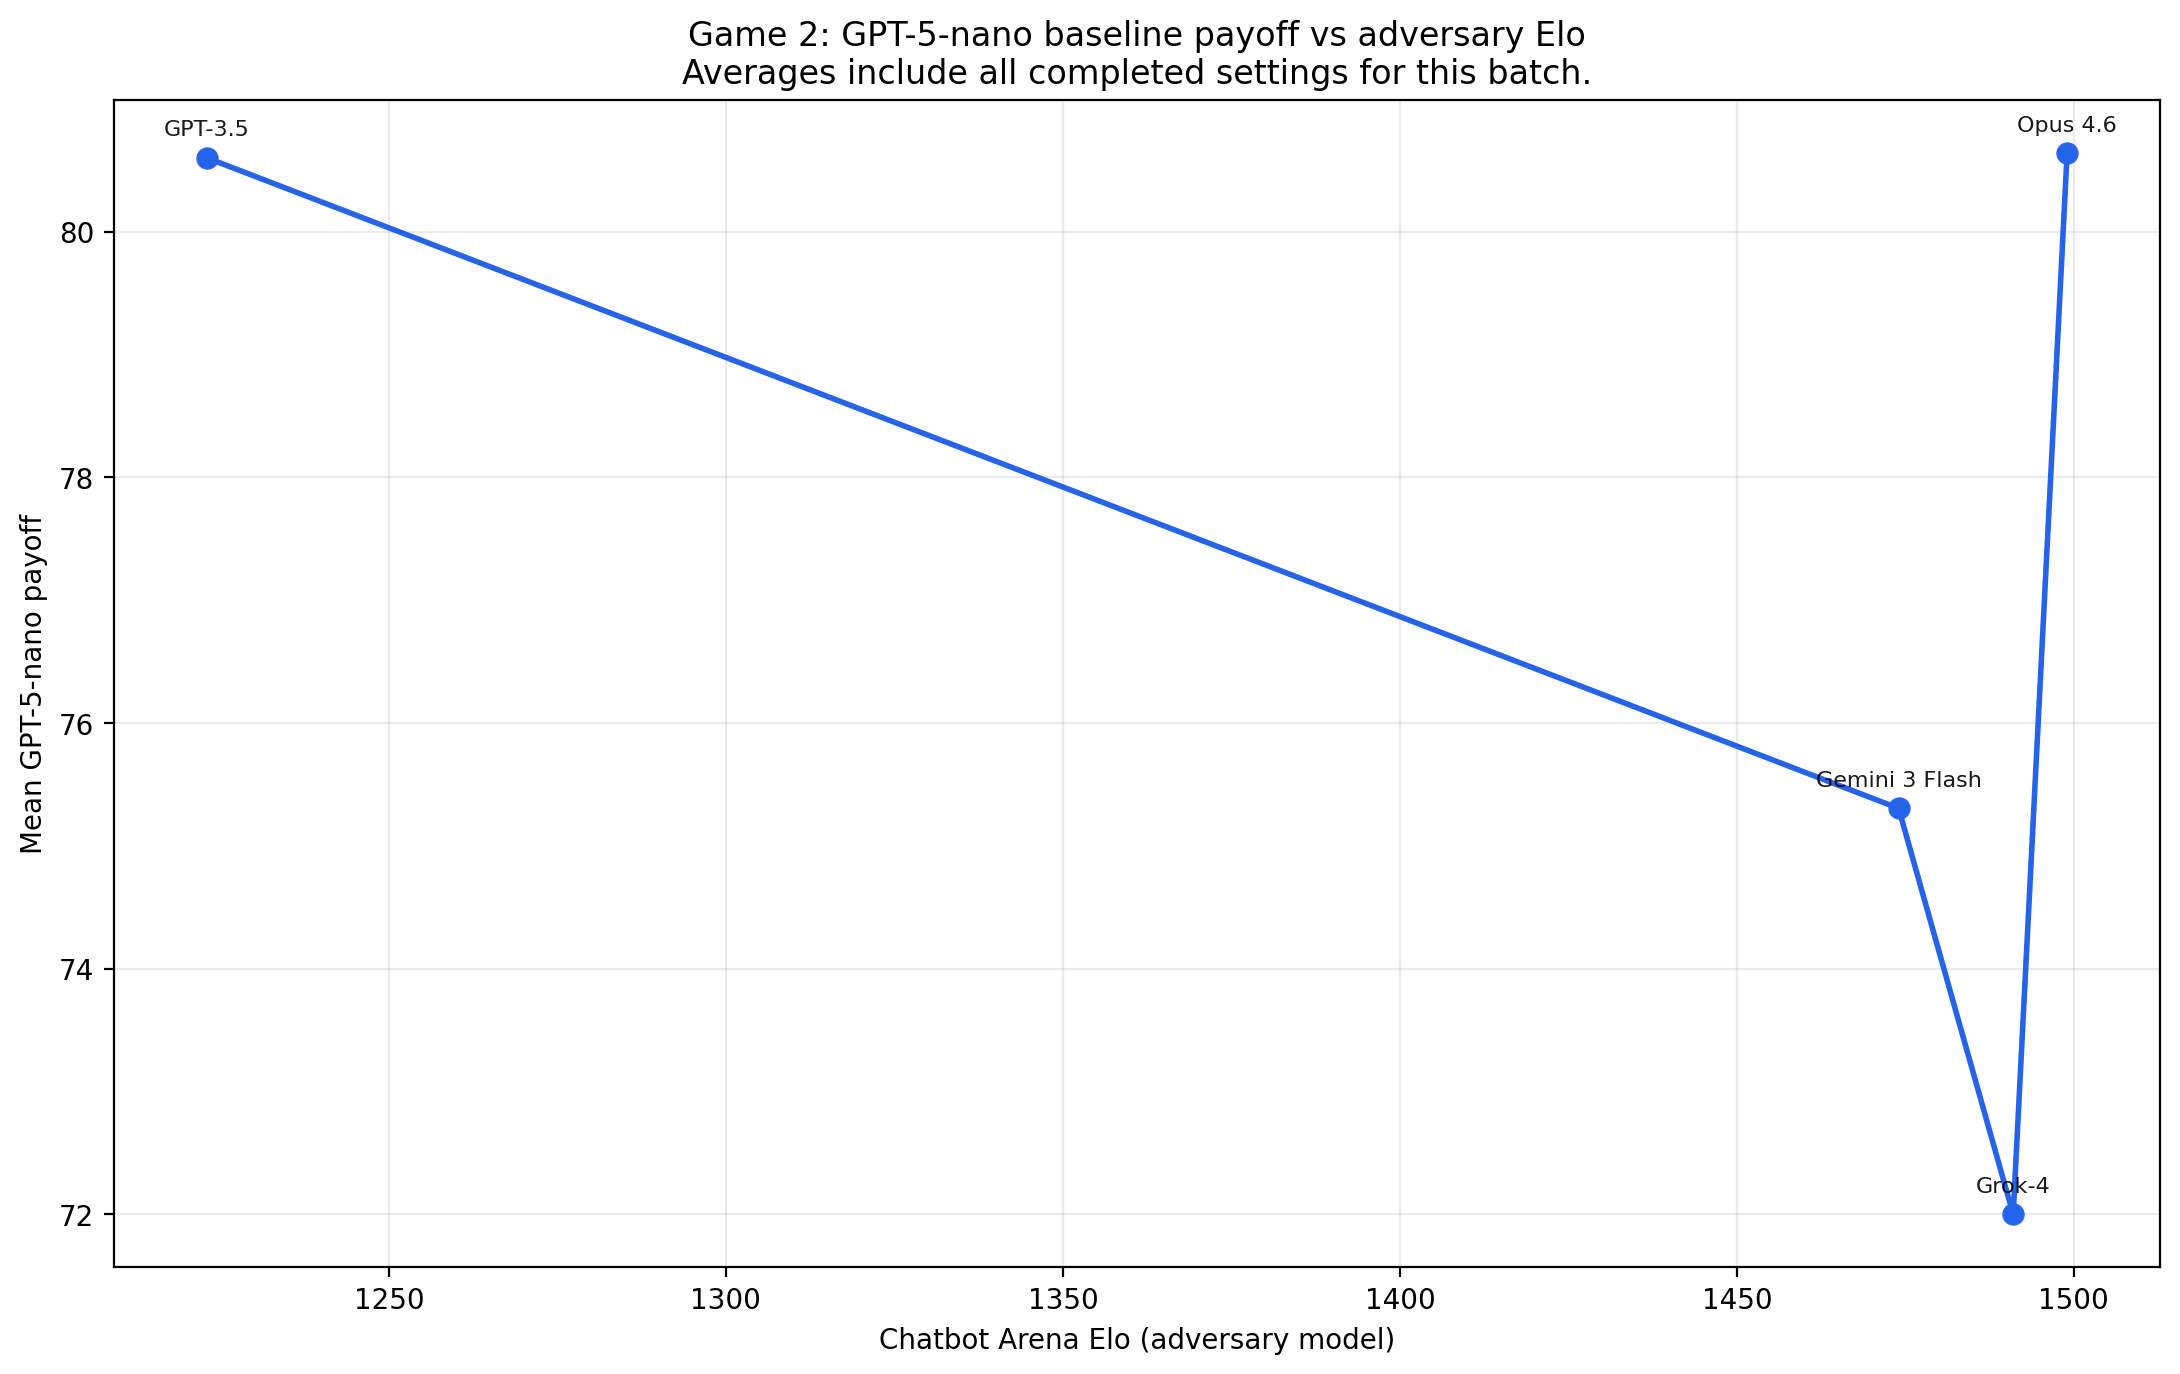

The table this chart was drawn from, first rows:
adversary_model, adversary_short, adversary_elo, num_runs, avg_baseline_utility, std_baseline_utility
gpt-3.5-turbo-0125, GPT-3.5, 1223, 18, 80.6, 18.71
gemini-3-flash, Gemini 3 Flash, 1474, 18, 75.31, 18.28
grok-4, Grok-4, 1491, 1, 72.0, 0.0
claude-opus-4-6, Opus 4.6, 1499, 18, 80.64, 14.33
